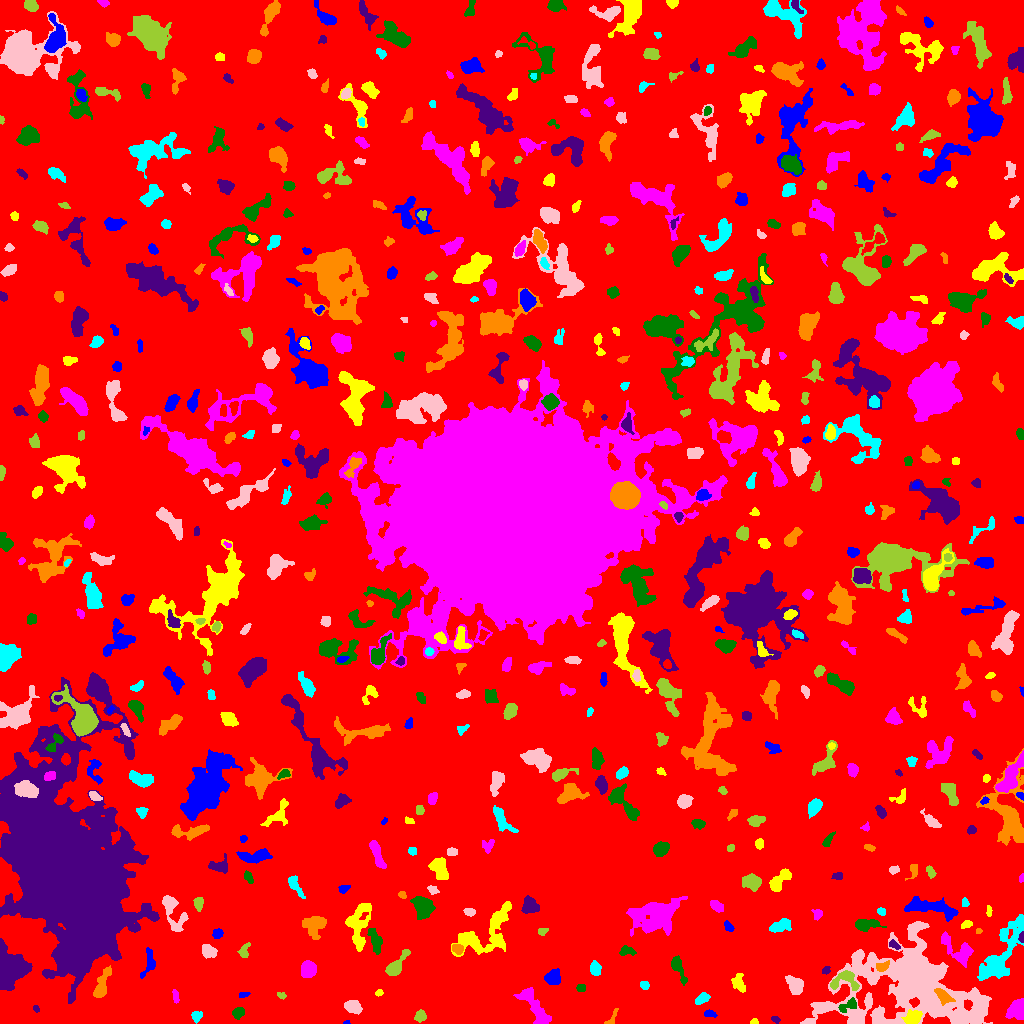

The file beside this chart, header and first rows:
ID, X, Y, A, B, theta, total_flux, mu_max, mu_median, mu_mean, R_fwhm, R_e, R10, R90, x_start, x_end, y_start, y_end, area, greylevel
0, 529.4, 526.1, 302.6, 292.1, -0.7578, 1267376, 11.0, 1.0, 1.593, 50.92, 228.6, 86.02, 376.1, 0, 1023, 0, 1023, 795713, 1.593
1, 346.3, 0.6818, 1.42, 0.7612, 0.02875, 22.0, 2.0, 1.0, 0.88, 2.185, 1.262, 0.5642, 1.954, 343, 350, 0, 3, 25, 5.88
2, 754.4, 1.494, 1.927, 1.362, -0.04217, 87.0, 4.0, 2.0, 1.977, 2.932, 1.954, 0.7979, 3.09, 750, 758, 0, 5, 44, 5.977
3, 1017, 14.48, 4.959, 3.698, 0.8263, 1107, 8.0, 3.0, 3.666, 6.817, 5.262, 2.111, 8.156, 1005, 1023, 4, 25, 302, 8.666
4, 238.2, 10.93, 2.703, 2.308, 0.4056, 536.0, 11.0, 4.0, 4.323, 3.523, 3.141, 1.262, 5.046, 232, 244, 4, 16, 124, 8.323
5, 775.4, 3.75, 2.097, 1.42, -0.2211, 104.0, 5.0, 2.0, 1.857, 2.257, 2.111, 0.7979, 3.478, 771, 780, 0, 7, 56, 5.857
6, 612, 5.493, 5.659, 1.692, 1.037, 146.0, 3.0, 1.0, 1.604, 3.742, 3.038, 1.128, 4.82, 604, 618, 0, 15, 91, 6.604
7, 196.2, 7.015, 2.453, 2.302, 1.192, 273.0, 7.0, 2.0, 2.6, 3.241, 2.932, 1.128, 4.72, 191, 202, 0, 12, 105, 6.6
8, 352.8, 16.65, 3.955, 2.825, -0.4018, 753.0, 9.0, 4.0, 3.709, 4.886, 4.297, 1.693, 6.676, 344, 362, 9, 23, 203, 7.709
9, 420.1, 7.395, 2.833, 2.532, 0.7607, 443.0, 7.0, 3.0, 3.661, 4.297, 3.432, 1.382, 5.441, 414, 426, 1, 14, 121, 6.661
10, 472.2, 5.244, 3.069, 1.661, 0.8644, 271.0, 7.0, 3.0, 2.823, 3.141, 2.764, 0.9772, 4.442, 467, 477, 0, 12, 96, 6.823
11, 709.7, 9.787, 2.827, 1.422, -0.209, 127.0, 4.0, 1.0, 1.549, 3.478, 2.523, 0.9772, 3.949, 704, 717, 6, 14, 82, 6.549
12, 913, 5.765, 4.196, 2.921, 0.4599, 659.0, 7.0, 3.0, 3.051, 5.323, 4.37, 1.784, 6.933, 901, 922, 0, 14, 216, 10.05
13, 535.4, 16.15, 12.95, 3.736, -0.9253, 1590, 8.0, 3.0, 3.167, 7.695, 7.136, 2.764, 11.23, 513, 551, 0, 36, 502, 6.167
14, 848.4, 17.99, 5.339, 2.438, 0.4707, 473.0, 6.0, 3.0, 2.956, 5.499, 4.029, 1.596, 6.18, 838, 856, 11, 26, 160, 8.956
15, 36.2, 14.62, 1.852, 1.413, -0.8979, 66.0, 3.0, 1.0, 1.535, 2.459, 2.034, 0.7979, 3.29, 33, 39, 11, 18, 43, 5.535
16, 942.7, 28.03, 5.219, 2.583, -0.698, 562.0, 7.0, 3.0, 2.927, 4.26, 4.26, 1.693, 6.91, 934, 955, 18, 35, 192, 13.93
17, 701.6, 24.87, 3.719, 2.033, 0.6273, 353.0, 6.0, 2.0, 2.615, 4.618, 3.432, 1.382, 5.382, 695, 710, 19, 31, 135, 6.615
18, 967.1, 7.923, 11.21, 2.722, 0.3976, 944.0, 9.0, 3.0, 3.065, 4.478, 5.293, 1.954, 8.463, 952, 985, 0, 21, 308, 10.06
19, 281.6, 28.01, 2.483, 1.49, -0.4175, 77.0, 3.0, 1.0, 1.375, 2.706, 2.326, 0.7979, 3.656, 277, 286, 24, 31, 56, 5.375
20, 769.7, 32.94, 6.556, 3.399, -0.3371, 522.0, 5.0, 2.0, 1.758, 4.618, 5.109, 1.954, 8.368, 759, 783, 24, 47, 297, 5.758
21, 244.1, 28.98, 2.452, 1.32, 0.2578, 97.0, 3.0, 2.0, 1.672, 3.241, 2.257, 0.9772, 3.478, 239, 250, 26, 31, 58, 5.672
22, 378.8, 30.53, 1.901, 1.423, 0.3407, 88.0, 4.0, 1.5, 1.76, 2.821, 1.954, 0.7979, 3.338, 375, 383, 27, 34, 50, 6.76
23, 175.5, 27.15, 3.603, 1.443, -1.414, 117.0, 3.0, 1.5, 1.462, 3.568, 2.985, 1.128, 4.478, 172, 179, 20, 34, 80, 5.463
24, 580.7, 35.5, 2.116, 1.888, 0.0, 140.0, 4.0, 2.0, 2.0, 3.568, 2.523, 0.9772, 4.107, 576, 585, 32, 39, 70, 6.0
25, 8.439, 56.48, 8.546, 7.196, -1.429, 8741, 39.0, 7.0, 9.22, 5.781, 8.098, 2.877, 14.08, 0, 32, 33, 85, 948, 14.22
26, 101.8, 38.92, 8.141, 2.684, 1.215, 564.0, 6.0, 2.0, 1.843, 4.652, 4.983, 1.784, 8.273, 93, 111, 26, 58, 306, 5.843
27, 644.4, 38.07, 2.287, 1.954, -0.8718, 137.0, 4.0, 2.0, 1.827, 3.785, 2.646, 0.9772, 4.184, 640, 649, 34, 42, 75, 5.827
28, 795.2, 38.51, 4.545, 3.294, -0.9572, 1064, 11.0, 3.0, 4.092, 4.583, 4.618, 1.784, 7.548, 785, 803, 29, 48, 260, 9.092
29, 845.3, 43.52, 7.493, 4.896, 0.08194, 678.0, 7.0, 2.0, 2.245, 4.82, 4.82, 1.871, 7.777, 830, 859, 33, 53, 302, 10.25
30, 214, 53.53, 2.598, 1.645, -1.25, 81.0, 3.0, 1.0, 0.9419, 2.459, 2.523, 0.9772, 4.068, 210, 217, 42, 59, 86, 5.942
31, 552.6, 46.19, 3.714, 3.311, 0.7402, 724.0, 8.0, 3.0, 3.336, 5.557, 4.442, 1.784, 6.979, 544, 560, 39, 55, 217, 7.336
32, 738.4, 41, 4.801, 3.006, -1.311, 614.0, 6.0, 3.0, 3.266, 6.457, 4.549, 1.871, 6.887, 731, 745, 31, 50, 188, 6.266
33, 307.8, 53.95, 3.877, 3.577, 1.262, 1213, 10.0, 5.0, 5.012, 6.333, 4.754, 1.954, 7.611, 301, 316, 46, 63, 242, 8.012
34, 677.6, 56.52, 7.228, 2.399, -1.169, 819.0, 10.0, 3.0, 3.656, 4.406, 4.146, 1.596, 7.313, 671, 687, 38, 68, 224, 6.656
35, 826.5, 52.4, 1.466, 1.299, -0.0652, 40.0, 2.0, 0.0, 0.6557, 2.985, 1.693, 0.5642, 2.706, 822, 830, 49, 57, 61, 5.656
36, 882.1, 56.53, 3.357, 1.963, 0.4762, 232.0, 5.0, 2.0, 2.017, 3.868, 3.29, 1.262, 4.886, 876, 889, 52, 63, 115, 11.02
37, 595, 54.3, 3.195, 2.337, -1.539, 421.0, 7.0, 2.0, 2.924, 4.184, 3.338, 1.382, 5.441, 590, 601, 48, 63, 144, 6.924
38, 906.6, 38.73, 36.36, 22.29, -0.02229, 25829, 15.0, 3.0, 4.023, 13.9, 24.11, 8.556, 39.39, 800, 992, 0, 102, 6420, 7.023
39, 395.7, 57.04, 7.51, 2.852, 0.9166, 1198, 9.0, 3.0, 4.16, 5.863, 5.046, 2.034, 8.33, 385, 410, 48, 74, 288, 7.16
40, 290.1, 64.01, 3.35, 2.103, 0.5319, 311.0, 5.0, 3.0, 2.934, 4.754, 3.432, 1.382, 5.109, 283, 296, 59, 69, 106, 5.934
41, 148.5, 60.48, 8.206, 2.883, 1.317, 540.0, 6.0, 2.5, 2.571, 5.781, 4.918, 1.954, 7.334, 140, 155, 45, 76, 210, 5.571
42, 486.8, 88.82, 17.44, 8.972, 0.6577, 2098, 9.0, 2.0, 2.031, 3.909, 9.15, 3.09, 15.07, 451, 511, 67, 122, 1033, 6.031
43, 957.5, 72.88, 10.83, 4.7, -0.7399, 852.0, 6.0, 2.0, 1.968, 6.333, 6.103, 2.257, 10.26, 941, 973, 56, 92, 433, 6.968
44, 626.7, 72.26, 4.11, 2.234, -0.05396, 197.0, 3.0, 1.0, 1.563, 4.442, 3.568, 1.382, 5.557, 619, 636, 68, 78, 126, 6.563
45, 894.5, 78.27, 3.083, 1.66, -0.5811, 142.0, 4.0, 2.0, 1.775, 3.742, 2.764, 0.9772, 4.406, 889, 900, 74, 84, 80, 7.775
46, 457.7, 74.5, 2.836, 2.357, -0.4917, 299.0, 5.0, 3.0, 2.794, 4.478, 3.385, 1.262, 5.14, 452, 463, 69, 79, 107, 8.794
47, 1001, 69.41, 20.14, 5.752, 1.022, 2179, 9.0, 2.0, 1.954, 4.853, 9.202, 2.985, 16.06, 977, 1023, 43, 109, 1115, 6.954
48, 208.7, 72.2, 3.452, 2.594, -0.5366, 486.0, 8.0, 2.0, 2.715, 4.334, 3.742, 1.382, 6.05, 202, 217, 65, 79, 179, 6.715
49, 243.7, 72.66, 3.692, 2.209, 1.16, 152.0, 3.0, 1.0, 1.256, 3.868, 3.241, 1.262, 5.046, 237, 250, 66, 81, 121, 5.256
50, 827.5, 80.23, 1.624, 1.58, 1.041667823887733e-10, 62.0, 3.0, 1.0, 1.292, 2.394, 2.034, 0.7979, 3.241, 824, 831, 77, 84, 48, 6.292
51, 217.5, 90.12, 2.574, 2.166, 0.4627, 202.0, 4.0, 2.0, 2.082, 4.406, 2.985, 1.262, 4.72, 212, 223, 85, 95, 97, 6.082
52, 357.4, 98.63, 12.74, 5.232, 1.524, 1312, 7.0, 2.0, 2.116, 5.863, 7.159, 2.706, 11.75, 345, 371, 72, 120, 620, 6.116
53, 656.3, 108.9, 12.27, 7.08, 0.1653, 3320, 12.0, 2.0, 2.728, 7.024, 9.322, 3.385, 16, 626, 687, 87, 127, 1217, 6.728
54, 375.1, 82.85, 6.762, 2.322, -1.27, 513.0, 5.0, 2.0, 2.138, 5.412, 4.853, 1.871, 7.291, 367, 382, 69, 95, 240, 7.138
55, 1021, 85.44, 2.662, 1.341, 1.537, 108.0, 4.0, 2.0, 2.038, 3.192, 2.185, 0.7979, 3.613, 1018, 1023, 81, 92, 53, 10.04
56, 978.5, 92.4, 1.466, 1.299, -0.0652, 40.0, 2.0, 1.0, 1.143, 2.985, 1.693, 0.5642, 2.706, 976, 982, 90, 95, 35, 7.143
57, 780.7, 97.89, 5.772, 2.621, 0.2445, 438.0, 4.0, 2.0, 1.904, 6.747, 4.687, 1.784, 7.203, 769, 791, 91, 105, 230, 5.904
58, 172.8, 112, 11.51, 4.126, -1.19, 929.0, 7.0, 2.0, 2.212, 5.109, 5.997, 2.257, 9.608, 162, 188, 92, 128, 420, 6.212
59, 542.6, 92.2, 2.535, 1.801, 0.7967, 87.0, 2.0, 1.0, 1.261, 4.26, 2.585, 1.128, 3.909, 538, 548, 88, 95, 69, 5.261
... 567 more rows
